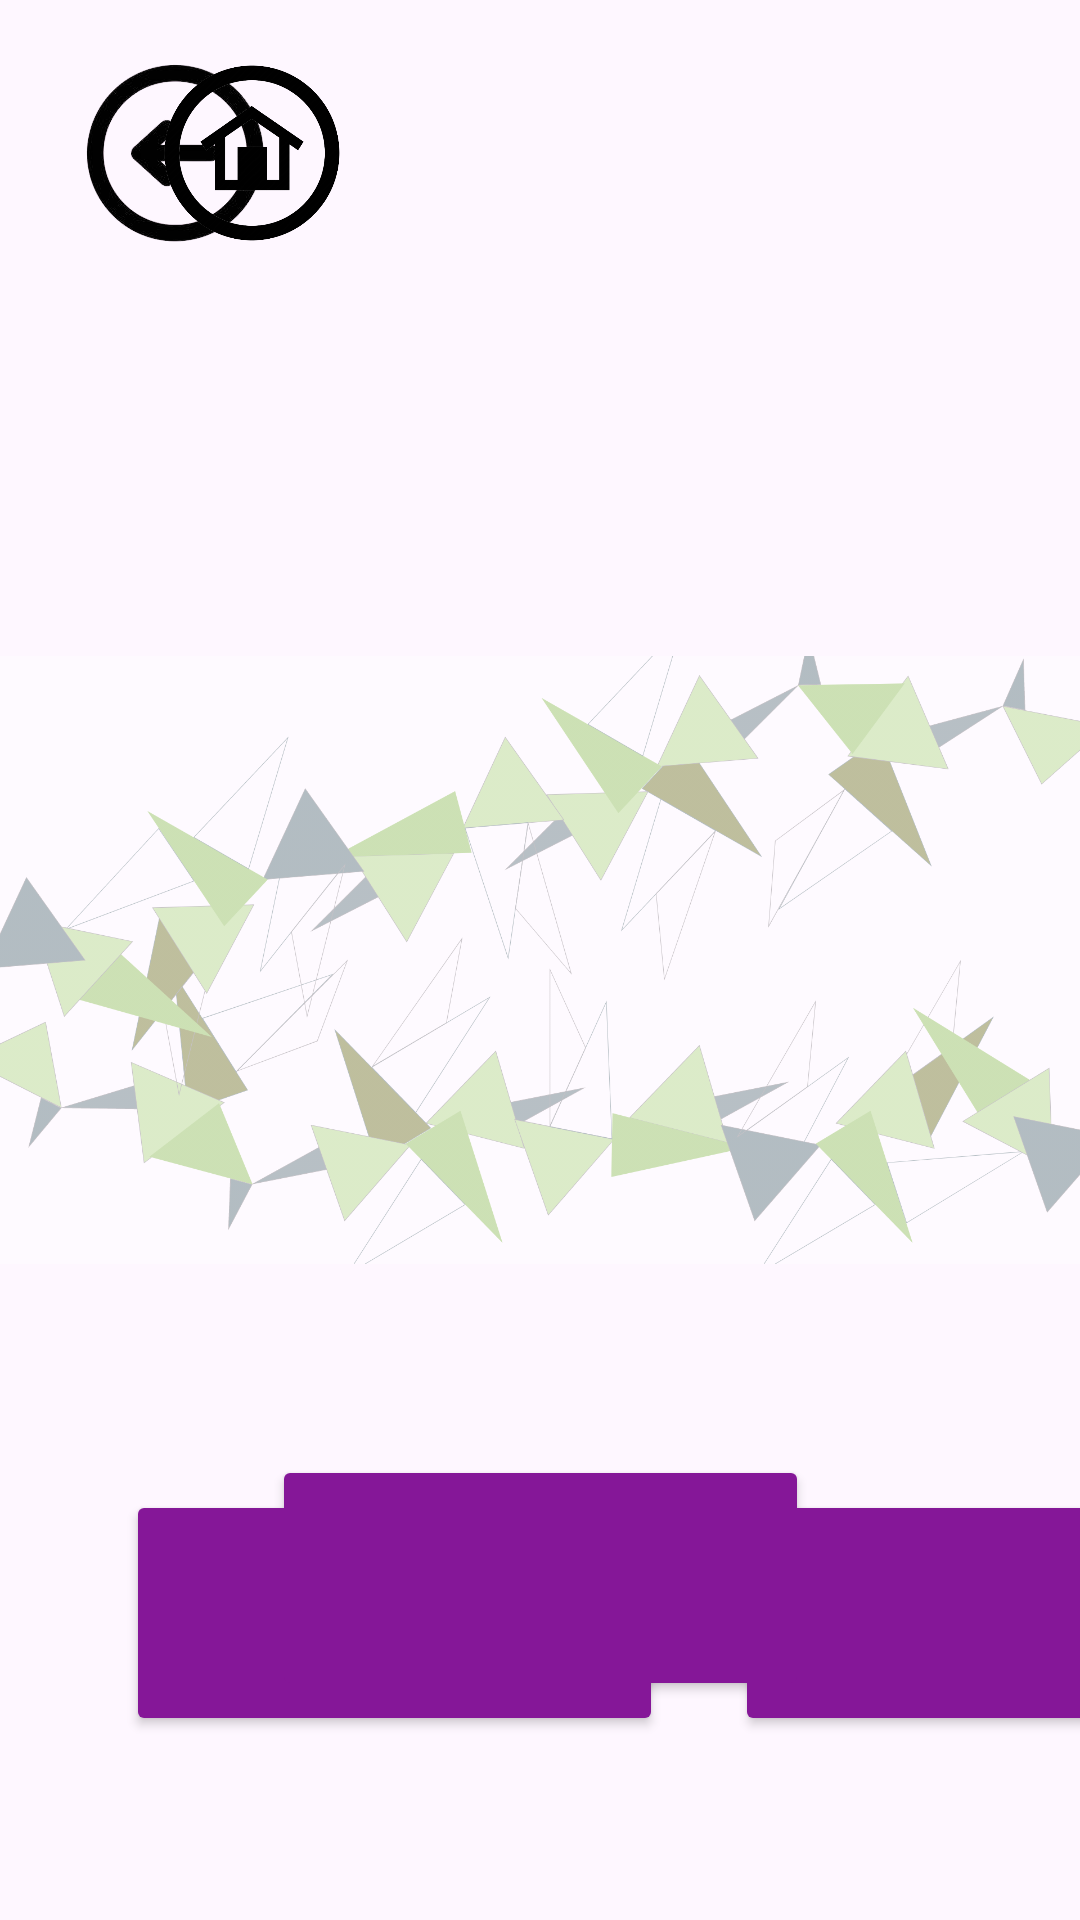

Android layout source for this screen:
<!-- AndroidManifest.xml: application theme Theme.Final_Year_Project -->
<!-- res/layout/activity_quiz_question.xml -->
<?xml version="1.0" encoding="utf-8"?>
<androidx.constraintlayout.widget.ConstraintLayout xmlns:android="http://schemas.android.com/apk/res/android"
    xmlns:app="http://schemas.android.com/apk/res-auto"
    xmlns:tools="http://schemas.android.com/tools"
    android:layout_width="match_parent"
    android:layout_height="match_parent"
    tools:context=".QuizActivity">


    <ImageView
        android:id="@+id/imageView"
        android:layout_width="wrap_content"
        android:layout_height="wrap_content"
        android:alpha="0.4"
        app:layout_constraintBottom_toBottomOf="parent"
        app:layout_constraintEnd_toEndOf="parent"
        app:layout_constraintHorizontal_bias="0.0"
        app:layout_constraintStart_toStartOf="parent"
        app:layout_constraintTop_toTopOf="parent"
        app:layout_constraintVertical_bias="0.0"
        app:srcCompat="@drawable/web_1920__1" />

    <ImageView
        android:id="@+id/ivQN"
        android:layout_width="400sp"
        android:layout_height="250dp"
        app:layout_constraintBottom_toBottomOf="parent"
        app:layout_constraintEnd_toEndOf="parent"
        app:layout_constraintStart_toStartOf="parent"
        app:layout_constraintTop_toTopOf="parent"
        app:layout_constraintVertical_bias="0.498" />

    <Button
        android:id="@+id/answerButton1"
        android:layout_width="179dp"
        android:layout_height="82dp"
        android:layout_marginHorizontal="16dp"
        android:backgroundTint="#851798"
        android:color="#ff6750a4"
        android:onClick="openQuizWrongActivity"
        android:textSize="18sp"
        app:layout_constraintBottom_toBottomOf="parent"
        app:layout_constraintEnd_toEndOf="@+id/imageView"
        app:layout_constraintHorizontal_bias="0.174"
        app:layout_constraintHorizontal_chainStyle="spread"
        app:layout_constraintStart_toStartOf="parent"
        app:layout_constraintTop_toTopOf="@+id/imageView"
        app:layout_constraintVertical_bias="0.89" />

    <Button
        android:id="@+id/answerButton3"
        android:layout_width="179dp"
        android:layout_height="82dp"
        android:backgroundTint="#851798"
        android:color="#ff6750a4"
        android:onClick="openQuizCorrectActivity"
        android:textSize="18sp"
        app:layout_constraintBottom_toBottomOf="parent"
        app:layout_constraintEnd_toEndOf="parent"
        app:layout_constraintHorizontal_bias="0.281"
        app:layout_constraintStart_toEndOf="@+id/answerButton2"
        app:layout_constraintTop_toTopOf="@+id/imageView"
        app:layout_constraintVertical_bias="0.89" />

    <Button
        android:id="@+id/answerButton2"
        android:layout_width="179dp"
        android:layout_height="82dp"
        android:layout_marginTop="380dp"
        android:backgroundTint="#851798"
        android:color="#ff6750a4"
        android:onClick="openQuizWrongActivity"
        android:textSize="18sp"
        app:layout_constraintBottom_toBottomOf="@+id/imageView"
        app:layout_constraintEnd_toEndOf="@+id/imageView"
        app:layout_constraintHorizontal_chainStyle="spread"
        app:layout_constraintStart_toStartOf="@+id/imageView"
        app:layout_constraintTop_toTopOf="@+id/imageView"
        app:layout_constraintVertical_bias="0.589" />

    <ImageView
        android:id="@+id/ivBack"
        android:layout_width="82dp"
        android:layout_height="60dp"
        android:adjustViewBounds="true"
        android:clickable="true"
        android:onClick="goBack"
        android:text="Back"
        android:textSize="18sp"
        app:layout_constraintBottom_toBottomOf="parent"
        app:layout_constraintDimensionRatio="H,1:3"
        app:layout_constraintEnd_toEndOf="@+id/imageView"
        app:layout_constraintHorizontal_bias="0.062"
        app:layout_constraintStart_toStartOf="parent"
        app:layout_constraintTop_toTopOf="parent"
        app:layout_constraintVertical_bias="0.036"
        app:srcCompat="@drawable/back"></ImageView>

    <ImageView
        android:id="@+id/ivHome"
        android:layout_width="82dp"
        android:layout_height="60dp"
        android:clickable="true"
        android:contentDescription="Home Button"
        android:onClick="goToHome"
        android:text="Home"
        android:textSize="18sp"
        app:layout_constraintBottom_toBottomOf="parent"
        app:layout_constraintEnd_toEndOf="@+id/imageView"
        app:layout_constraintHorizontal_bias="0.155"
        app:layout_constraintStart_toStartOf="parent"
        app:layout_constraintTop_toTopOf="parent"
        app:layout_constraintVertical_bias="0.036"
        app:srcCompat="@drawable/home"></ImageView>

    <TextView
        android:id="@+id/questionTextView"
        android:layout_width="wrap_content"
        android:layout_height="wrap_content"
        android:textAlignment="center"
        android:textSize="35sp"
        android:textStyle="bold"
        app:layout_constraintBottom_toBottomOf="@+id/imageView"
        app:layout_constraintEnd_toEndOf="parent"
        app:layout_constraintStart_toStartOf="parent"
        app:layout_constraintTop_toTopOf="parent"
        app:layout_constraintVertical_bias="0.187" />

    <androidx.constraintlayout.widget.Guideline
        android:id="@+id/guideline2"
        android:layout_width="wrap_content"
        android:layout_height="wrap_content"
        android:orientation="horizontal"
        app:layout_constraintGuide_begin="20dp" />

</androidx.constraintlayout.widget.ConstraintLayout>
<!-- resources referenced by this layout -->
<resources>
  <!-- drawable back: png bitmap (drawable, 16916 bytes) -->
  <!-- drawable home: png bitmap (drawable, 40918 bytes) -->
  <!-- drawable web_1920__1: png bitmap (drawable, 341648 bytes) -->
  <style name="Theme.Final_Year_Project" parent="Base.Theme.Final_Year_Project" />
  <style name="Base.Theme.Final_Year_Project" parent="Theme.Material3.DayNight.NoActionBar">
          
          
      </style>
</resources>
